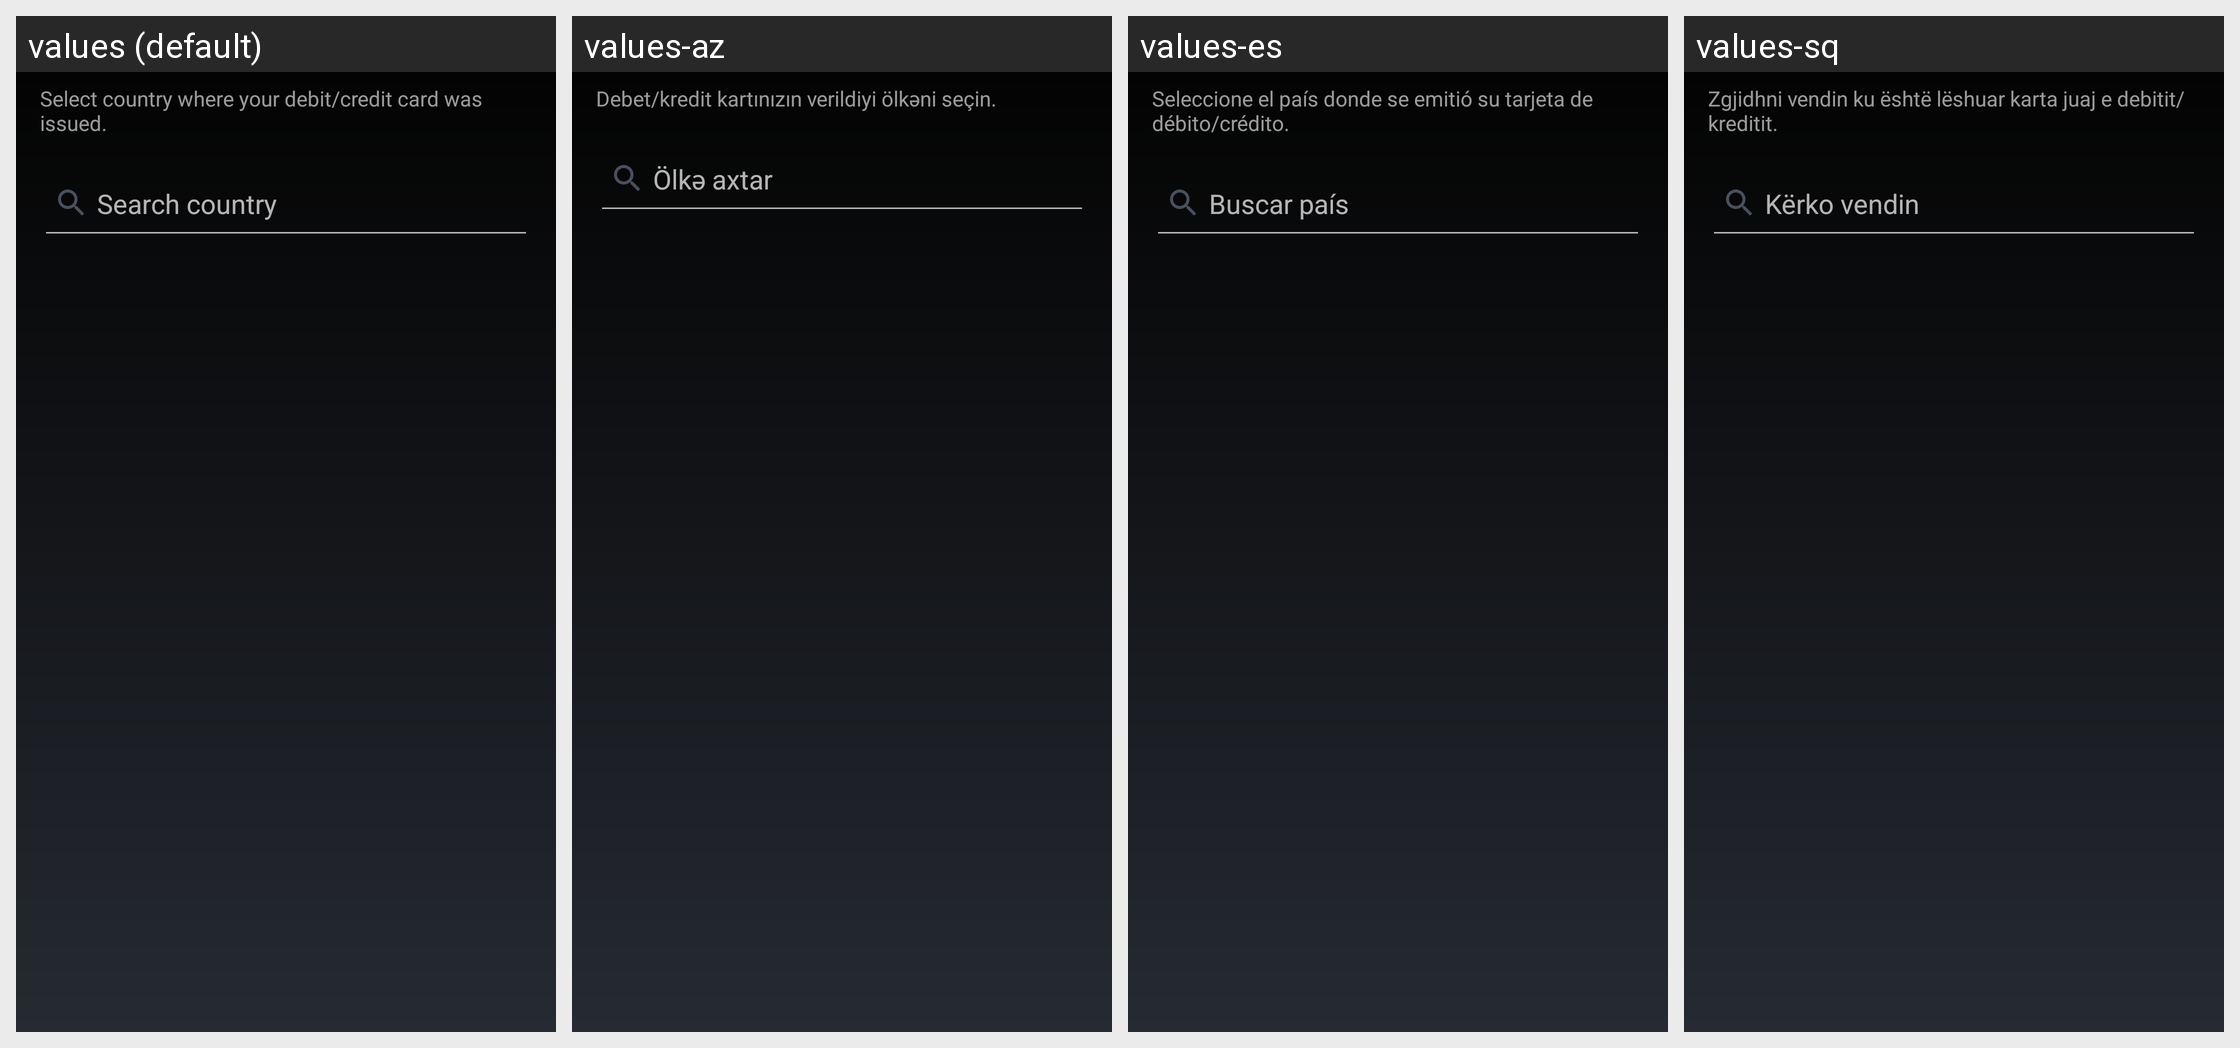

This grid shows one Android layout under several languages. Give, for every string resource on the screen, its name, the default text and each shown locale's text.
Android screen res/layout/activity_buysell_select_country.xml rendered under 4 locales, left to right: values (default), values-az, values-es, values-sq. Device: Nexus 5 (rendered at 1080×1920; each locale shown at half size, 540×960, under a caption strip naming it); theme MyceliumModern.
Other locales in the repository, not shown: values-bg, values-cs, values-da, values-de, values-el, values-fil, values-fr, values-in, values-it, values-iw, values-ja, values-ko, values-nl, values-pl, values-pt, values-ro, values-ru, values-sk, values-sl, values-sv, values-tr, values-uk, values-vi, values-zh, values-zh-rTW.
Strings drawn on this screen, with the default value and each locale's value (text and hints the layout hard-codes, and strings that could not be matched under every locale, appear in the picture but are not listed):

buysell_select_country_text
  values: Select country where your debit/credit card was issued.
  values-az: Debet/kredit kartınızın verildiyi ölkəni seçin.
  values-es: Seleccione el país donde se emitió su tarjeta de débito/crédito.
  values-sq: Zgjidhni vendin ku është lëshuar karta juaj e debitit/kreditit.

search_country
  values: Search country
  values-az: Ölkə axtar
  values-es: Buscar país
  values-sq: Kërko vendin
